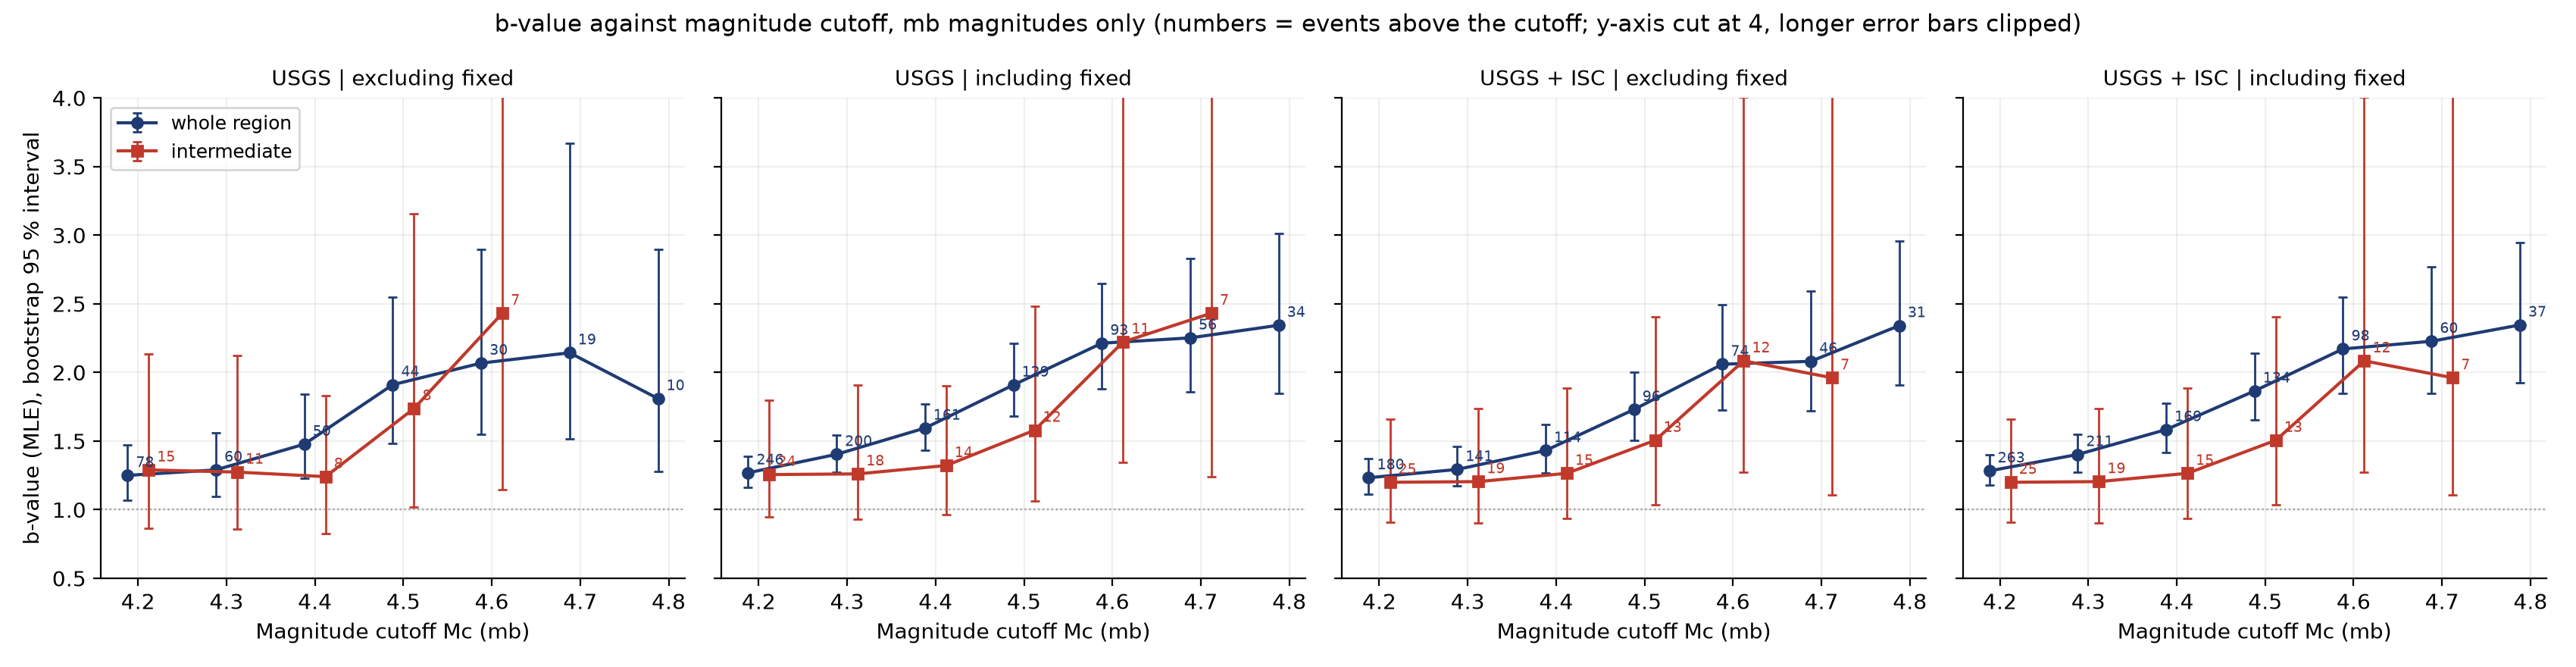

The table this chart was drawn from, first rows:
catalog, case, group, magnitudes, Mc, N, b_mle, boot_ci95_low, boot_ci95_high
usgs, excluding_fixed, whole region, all types, 4.2, 83, 1.153, 0.9889, 1.358
usgs, excluding_fixed, whole region, all types, 4.3, 65, 1.184, 1.014, 1.415
usgs, excluding_fixed, whole region, all types, 4.4, 55, 1.338, 1.129, 1.619
usgs, excluding_fixed, whole region, all types, 4.5, 49, 1.682, 1.36, 2.228
usgs, excluding_fixed, whole region, all types, 4.6, 34, 1.737, 1.342, 2.461
usgs, excluding_fixed, whole region, all types, 4.7, 23, 1.768, 1.34, 2.53
usgs, excluding_fixed, whole region, all types, 4.8, 14, 1.6, 1.216, 2.252
usgs, excluding_fixed, whole region, mb only, 4.2, 78, 1.25, 1.069, 1.473
usgs, excluding_fixed, whole region, mb only, 4.3, 60, 1.29, 1.095, 1.56
usgs, excluding_fixed, whole region, mb only, 4.4, 50, 1.477, 1.227, 1.84
usgs, excluding_fixed, whole region, mb only, 4.5, 44, 1.911, 1.481, 2.548
usgs, excluding_fixed, whole region, mb only, 4.6, 30, 2.068, 1.551, 2.895
usgs, excluding_fixed, whole region, mb only, 4.7, 19, 2.143, 1.514, 3.667
usgs, excluding_fixed, whole region, mb only, 4.8, 10, 1.81, 1.277, 2.895
usgs, excluding_fixed, intermediate, all types, 4.2, 15, 1.29, 0.8628, 2.136
usgs, excluding_fixed, intermediate, all types, 4.3, 11, 1.274, 0.8608, 2.126
usgs, excluding_fixed, intermediate, all types, 4.4, 8, 1.241, 0.8267, 1.829
usgs, excluding_fixed, intermediate, all types, 4.5, 8, 1.737, 1.021, 3.159
usgs, excluding_fixed, intermediate, all types, 4.6, 7, 2.432, 1.147, 6.756
usgs, excluding_fixed, intermediate, all types, 4.7, 3, , , 
usgs, excluding_fixed, intermediate, all types, 4.8, 1, , , 
usgs, excluding_fixed, intermediate, mb only, 4.2, 15, 1.29, 0.8628, 2.136
usgs, excluding_fixed, intermediate, mb only, 4.3, 11, 1.274, 0.8608, 2.126
usgs, excluding_fixed, intermediate, mb only, 4.4, 8, 1.241, 0.8267, 1.829
usgs, excluding_fixed, intermediate, mb only, 4.5, 8, 1.737, 1.021, 3.159
usgs, excluding_fixed, intermediate, mb only, 4.6, 7, 2.432, 1.147, 6.756
usgs, excluding_fixed, intermediate, mb only, 4.7, 3, , , 
usgs, excluding_fixed, intermediate, mb only, 4.8, 1, , , 
usgs, including_fixed, whole region, all types, 4.2, 261, 1.158, 1.063, 1.266
usgs, including_fixed, whole region, all types, 4.3, 215, 1.261, 1.153, 1.393
usgs, including_fixed, whole region, all types, 4.4, 176, 1.402, 1.259, 1.573
usgs, including_fixed, whole region, all types, 4.5, 144, 1.624, 1.441, 1.884
usgs, including_fixed, whole region, all types, 4.6, 107, 1.791, 1.531, 2.137
usgs, including_fixed, whole region, all types, 4.7, 70, 1.778, 1.476, 2.203
usgs, including_fixed, whole region, all types, 4.8, 48, 1.861, 1.5, 2.342
usgs, including_fixed, whole region, mb only, 4.2, 246, 1.269, 1.164, 1.391
usgs, including_fixed, whole region, mb only, 4.3, 200, 1.403, 1.274, 1.546
usgs, including_fixed, whole region, mb only, 4.4, 161, 1.595, 1.434, 1.773
usgs, including_fixed, whole region, mb only, 4.5, 129, 1.909, 1.68, 2.21
usgs, including_fixed, whole region, mb only, 4.6, 93, 2.213, 1.883, 2.649
usgs, including_fixed, whole region, mb only, 4.7, 56, 2.252, 1.857, 2.828
usgs, including_fixed, whole region, mb only, 4.8, 34, 2.344, 1.846, 3.013
usgs, including_fixed, intermediate, all types, 4.2, 24, 1.256, 0.9476, 1.797
usgs, including_fixed, intermediate, all types, 4.3, 18, 1.261, 0.9304, 1.907
usgs, including_fixed, intermediate, all types, 4.4, 14, 1.322, 0.9651, 1.9
usgs, including_fixed, intermediate, all types, 4.5, 12, 1.579, 1.064, 2.482
usgs, including_fixed, intermediate, all types, 4.6, 11, 2.222, 1.346, 4.55
usgs, including_fixed, intermediate, all types, 4.7, 7, 2.432, 1.241, 8.686
usgs, including_fixed, intermediate, all types, 4.8, 2, , , 
usgs, including_fixed, intermediate, mb only, 4.2, 24, 1.256, 0.9476, 1.797
usgs, including_fixed, intermediate, mb only, 4.3, 18, 1.261, 0.9304, 1.907
usgs, including_fixed, intermediate, mb only, 4.4, 14, 1.322, 0.9651, 1.9
usgs, including_fixed, intermediate, mb only, 4.5, 12, 1.579, 1.064, 2.482
usgs, including_fixed, intermediate, mb only, 4.6, 11, 2.222, 1.346, 4.55
usgs, including_fixed, intermediate, mb only, 4.7, 7, 2.432, 1.241, 8.686
usgs, including_fixed, intermediate, mb only, 4.8, 2, , , 
combined, excluding_fixed, whole region, all types, 4.2, 196, 1.117, 1.006, 1.248
combined, excluding_fixed, whole region, all types, 4.3, 155, 1.148, 1.033, 1.283
combined, excluding_fixed, whole region, all types, 4.4, 128, 1.249, 1.103, 1.429
combined, excluding_fixed, whole region, all types, 4.5, 110, 1.465, 1.277, 1.7
... 52 more rows
